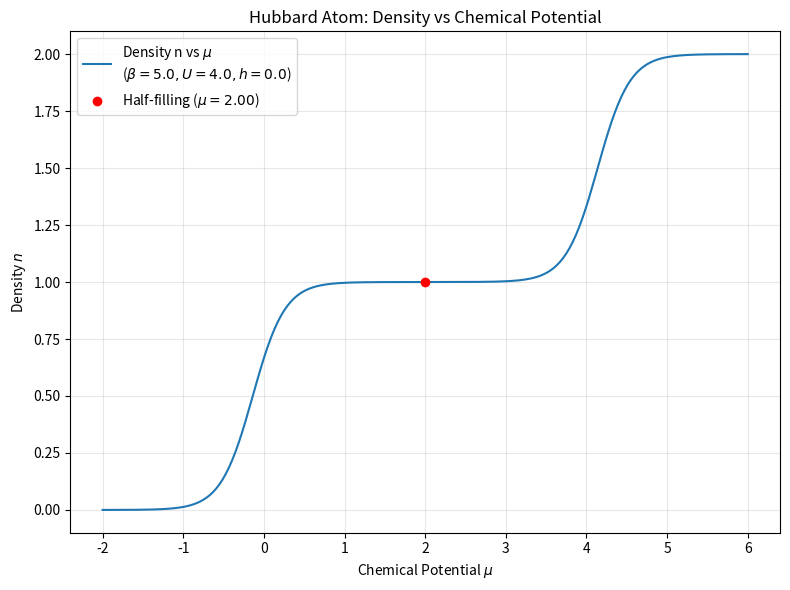

Source code (Python):
import numpy as np
import matplotlib.pyplot as plt


class HubbardAtom:
    def __init__(self, beta=10.0, U=2.0, h=0.0):
        """
        Initialize the Single-Site Hubbard Model (Hubbard Atom).

        Args:
            beta (float): Inverse temperature (1/kT)
            U (float): On-site interaction strength
            h (float): Magnetic field (Zeeman splitting term)
        """
        self.beta = beta
        self.U = U
        self.h = h

    def get_n_from_mu(self, mu):
        """
        Calculate density n given chemical potential mu.
        Uses the exact partition function sum.
        """
        # Exponentials for the Boltzmann weights
        # Using np.exp with standard overflow protection logic usually not strictly
        # needed for simple 0D unless beta*mu is massive, but good for clarity.

        # Terms: Empty (1), Singly Occupied (exp1, exp2), Doubly Occupied (exp_double)
        # Factor out exp(beta*mu) for numerical stability if needed,
        # but here we stick to the raw definition for readability.

        term_up = np.exp(self.beta * (mu + self.h))
        term_down = np.exp(self.beta * (mu - self.h))
        term_double = np.exp(self.beta * (2 * mu - self.U))

        Z = 1.0 + term_up + term_down + term_double

        # n = <N> / Z
        # Occupation numbers: 0, 1, 1, 2
        numerator = (0 * 1.0) + (1 * term_up) + (1 * term_down) + (2 * term_double)

        return numerator / Z

    def get_mu_from_n(self, target_n):
        """
        Calculate chemical potential mu given density n.
        Uses a numerically stable quadratic solver.
        """
        # 1. 边界情况处理
        if target_n <= 1e-14:
            return -np.inf
        if target_n >= 2.0 - 1e-14:
            return np.inf

        # 2. 计算系数: Ax^2 + Bx + C = 0, x = exp(beta * mu)
        # A = (2-n) * exp(-beta * U)
        # B = (1-n) * 2 * cosh(beta * h)
        # C = -n

        # 为了防止 A 下溢 (Underflow) 导致除以零，这里做个保护
        # 如果 beta*U 太大，exp(-beta*U) 可能在 float64 下变成 0
        try:
            factor_double = np.exp(-self.beta * self.U)
        except FloatingPointError:
            factor_double = 0.0

        factor_single = 2.0 * np.cosh(self.beta * self.h)

        a = (2.0 - target_n) * factor_double
        b = (1.0 - target_n) * factor_single
        c = -target_n

        # 3. 数值稳定的求根公式
        discriminant = b**2 - 4 * a * c
        if discriminant < 0:
            # 理论上不可能发生，除非数值误差极大
            raise ValueError(f"Discriminant < 0 for n={target_n}")

        sqrt_disc = np.sqrt(discriminant)

        # 核心修复：避免两个相近的大数相减
        # 如果 b > 0 (对应 n < 1)，标准公式 -b + sqrt(...) 会发生消减。
        # 此时应使用变形公式: x = -2c / (b + sqrt(...))
        if b > 0:
            numerator = -2 * c
            denominator = b + sqrt_disc
            x = numerator / denominator
        else:
            # 如果 b <= 0 (对应 n >= 1)，标准公式无消减风险，或者两数同号相加
            # x = (-b + sqrt(...)) / 2a
            numerator = -b + sqrt_disc
            denominator = 2 * a

            # 特殊情况：如果 A 极其接近 0 (U 非常大)，退化为线性方程 Bx + C = 0
            if abs(denominator) < 1e-100:
                # x = -C / B
                x = -c / b
            else:
                x = numerator / denominator

        if x <= 0:
            # 如果仍然出错，说明参数极端到了浮点数无法表示的地步
            raise ValueError(
                f"Solver failed: x={x}, likely due to extreme beta/U values."
            )

        return np.log(x) / self.beta


# --- Example Usage ---
if __name__ == "__main__":
    # Parameters
    beta = 5.0
    U = 4.0
    # h = 0.5  # Non-zero magnetic field breaks spin symmetry
    h = 0.0

    atom = HubbardAtom(beta=beta, U=U, h=h)

    print(f"--- Hubbard Atom (beta={beta}, U={U}, h={h}) ---")

    # 1. Forward: mu -> n
    test_mu = 2.0  # Half-filling should be at mu = U/2 = 2.0
    n_calc = atom.get_n_from_mu(test_mu)
    print(f"Given mu = {test_mu}, calculated n = {n_calc:.6f}")

    # 2. Inverse: n -> mu
    test_n = 0.875
    mu_calc = atom.get_mu_from_n(test_n)
    print(f"Given n  = {test_n}, calculated mu = {mu_calc:.6f}")
    # Check consistency
    n_check = atom.get_n_from_mu(mu_calc)
    print(f"Consistency check: n(mu={mu_calc}) = {n_check}")

    atom1 = HubbardAtom(beta=beta / 2, U=U, h=h)
    mu_calc = atom1.get_mu_from_n(test_n)
    print(f"Given n  = {test_n}, calculated mu = {mu_calc:.6f}")
    n_check = atom1.get_n_from_mu(mu_calc)
    print(f"Consistency check: n(mu={mu_calc}) = {n_check}")

    atom1 = HubbardAtom(beta=beta * 2, U=U, h=h)
    mu_calc = atom1.get_mu_from_n(test_n)
    print(f"Given n  = {test_n}, calculated mu = {mu_calc:.6f}")
    n_check = atom1.get_n_from_mu(mu_calc)
    print(f"Consistency check: n(mu={mu_calc}) = {n_check}")

    atom1 = HubbardAtom(beta=200.0, U=U, h=h)
    mu_calc = atom1.get_mu_from_n(test_n)
    print(f"Given n  = {test_n}, calculated mu = {mu_calc:.6f}")
    n_check = atom1.get_n_from_mu(mu_calc)
    print(f"Consistency check: n(mu={mu_calc}) = {n_check}")

    # --- Plotting ---
    mu_vals = np.linspace(-2, 6, 200)
    n_vals = [atom.get_n_from_mu(mu) for mu in mu_vals]

    plt.figure(figsize=(8, 6))
    plt.plot(
        mu_vals, n_vals, label=f"Density n vs $\mu$\n($\\beta={beta}, U={U}, h={h}$)"
    )

    # Mark Half-filling
    mu_half = atom.get_mu_from_n(1.0)
    plt.scatter(
        [mu_half],
        [1.0],
        color="red",
        zorder=5,
        label=f"Half-filling ($\mu={mu_half:.2f}$)",
    )

    plt.xlabel(r"Chemical Potential $\mu$")
    plt.ylabel(r"Density $n$")
    plt.title("Hubbard Atom: Density vs Chemical Potential")
    plt.grid(True, alpha=0.3)
    plt.legend()
    plt.tight_layout()
    plt.show()
